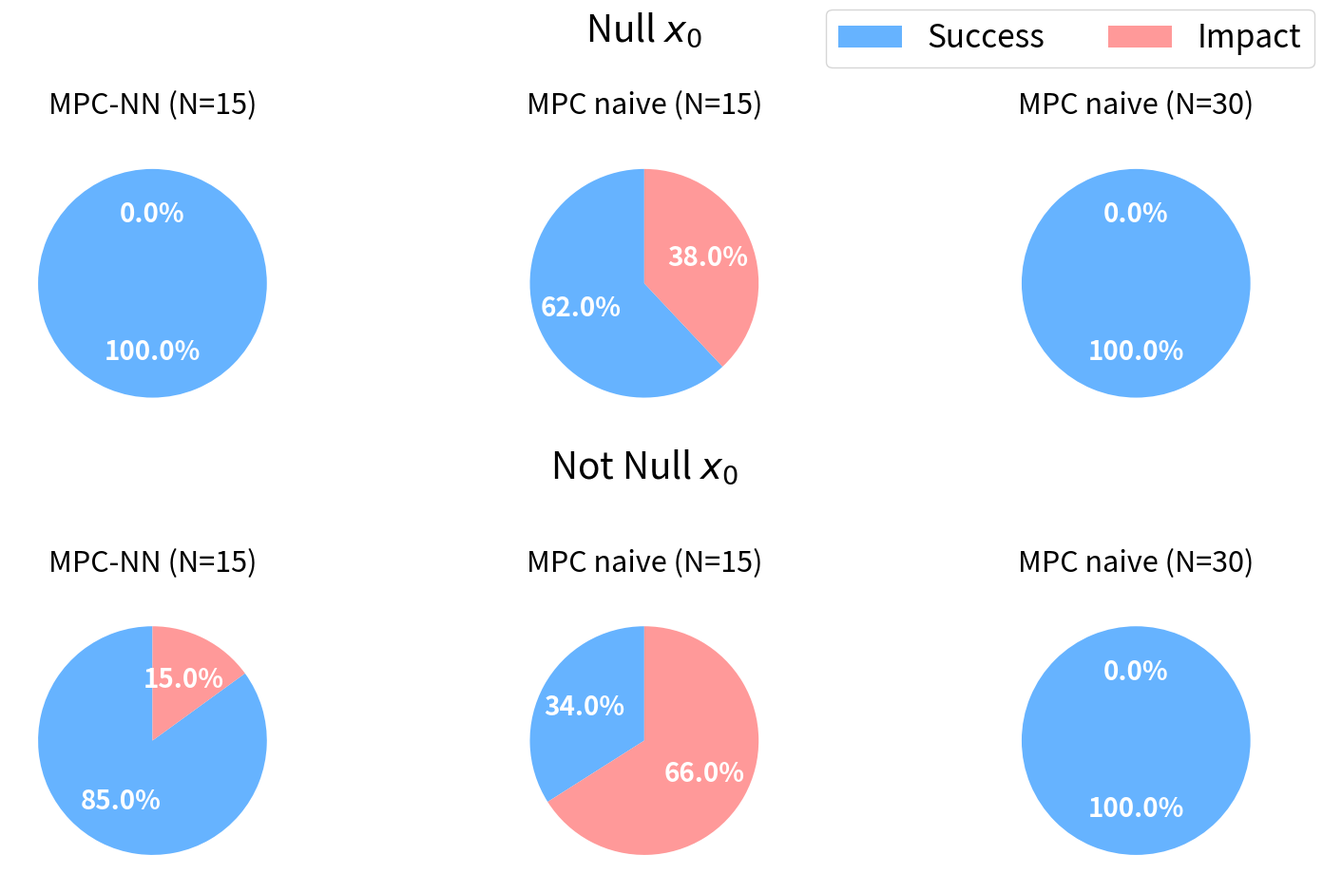

Write Python code to recreate this figure.
import matplotlib.pyplot as plt

# Impostazioni globali per le dimensioni del font
plt.rcParams.update({
    'axes.titlesize': 28,     # Dimensione titolo
    'axes.labelsize': 24,     # Dimensione etichette assi (X e Y)
    'xtick.labelsize': 12,    # Dimensione numeri asse X
    'ytick.labelsize': 12,    # Dimensione numeri asse Y
    'legend.fontsize': 22,    # Dimensione legenda
    'font.size': 22           # Dimensione base per tutto il resto
})

# ===== DATI (modifica qui le ampiezze degli spicchi) =====
#x0=0
grafico1 = [100, 0]
grafico2 = [62, 38]
grafico3 = [100, 0]

#x0!=0
grafico4 = [85, 15]
grafico5 = [34, 66]
grafico6 = [100, 0]

# Etichette comuni
etichette = ['Success','Impact']

# Colori uguali per tutti i grafici
colori = [ '#66b3ff','#ff9999']

# Titoli dei grafici
titoli = ['MPC-NN (N=15)', 'MPC naive (N=15)', 'MPC naive (N=30)', 'MPC-NN (N=15)', 'MPC naive (N=15)', 'MPC naive (N=30)']

# ===== CREAZIONE FIGURA =====
# Aumentiamo l'altezza a 12 per dare respiro ai titoli
fig, axs = plt.subplots(2, 3, figsize=(16, 10))

dati = [grafico1, grafico2, grafico3, grafico4, grafico5, grafico6]

# ===== CREAZIONE GRAFICI =====
for i, ax in enumerate(axs.flat):
    # Riduciamo leggermente il font delle percentuali (es. 18) per non farle uscire
    ax.pie(dati[i],
           labels=None,
           colors=colori,
           autopct='%1.1f%%',
           startangle=90,
           textprops={'fontsize': 20, 'weight': 'bold', 'color': 'white'})
    
    ax.set_title(titoli[i], fontsize=22, pad=20) # 'pad' distanzia il titolo dal cerchio

# ===== TITOLI DI RIGA =====
# Usiamo 'y' più precisi e fontweight per la chiarezza
fig.text(0.5, 0.95, 'Null $x_0$', ha='center', fontsize=28)
fig.text(0.5, 0.49, 'Not Null $x_0$', ha='center', fontsize=28)

# ===== LEGENDA ESTERNA =====
# La mettiamo in alto al centro o la spostiamo leggermente per non coprire i titoli
fig.legend(etichette, loc='upper center', bbox_to_anchor=(0.78, 1.0), 
           ncol=2, fontsize=24, frameon=True)

# ===== CONTROLLO LAYOUT =====
# 1. Applichiamo tight_layout per organizzare gli elementi base
# rect=[sinistra, basso, destra, alto] lascia spazio in alto per il titolo
plt.tight_layout(rect=[0, 0.03, 1, 0.93]) 

# 2. Usiamo hspace per distanziare le righe (0.5 è un buon punto di partenza, aumenta se serve)
plt.subplots_adjust(hspace=0.6) 

# Se vuoi che il titolo "Not Null x0" sia esattamente al centro dello spazio creato:
# fig.text(0.5, 0.48, ...) va bene, ma se sposti hspace potresti doverlo regolare a 0.50

plt.show()
